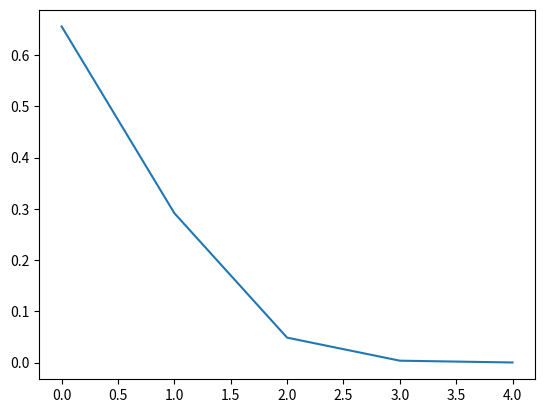

Recreate this plot in Python.
from scipy.stats import binom
from scipy.stats import poisson
import matplotlib.pyplot as plt
# setting the values
# of n and p
n = 4
p = 0.1
# defining the list of r values
r_values = list(range(n + 1))
# obtaining the mean and variance 
mean, var = binom.stats(n, p)
# list of pmf values
dist = [binom.pmf(r, n, p) for r in r_values ]
# printing the table
print("r\tp(r)")
for i in range(n + 1):
    print(str(r_values[i]) + "\t" + str(dist[i]))
# printing mean and variance
print("mean = "+str(mean))
print("variance = "+str(var))
plt.plot(r_values,dist)
plt.show()
